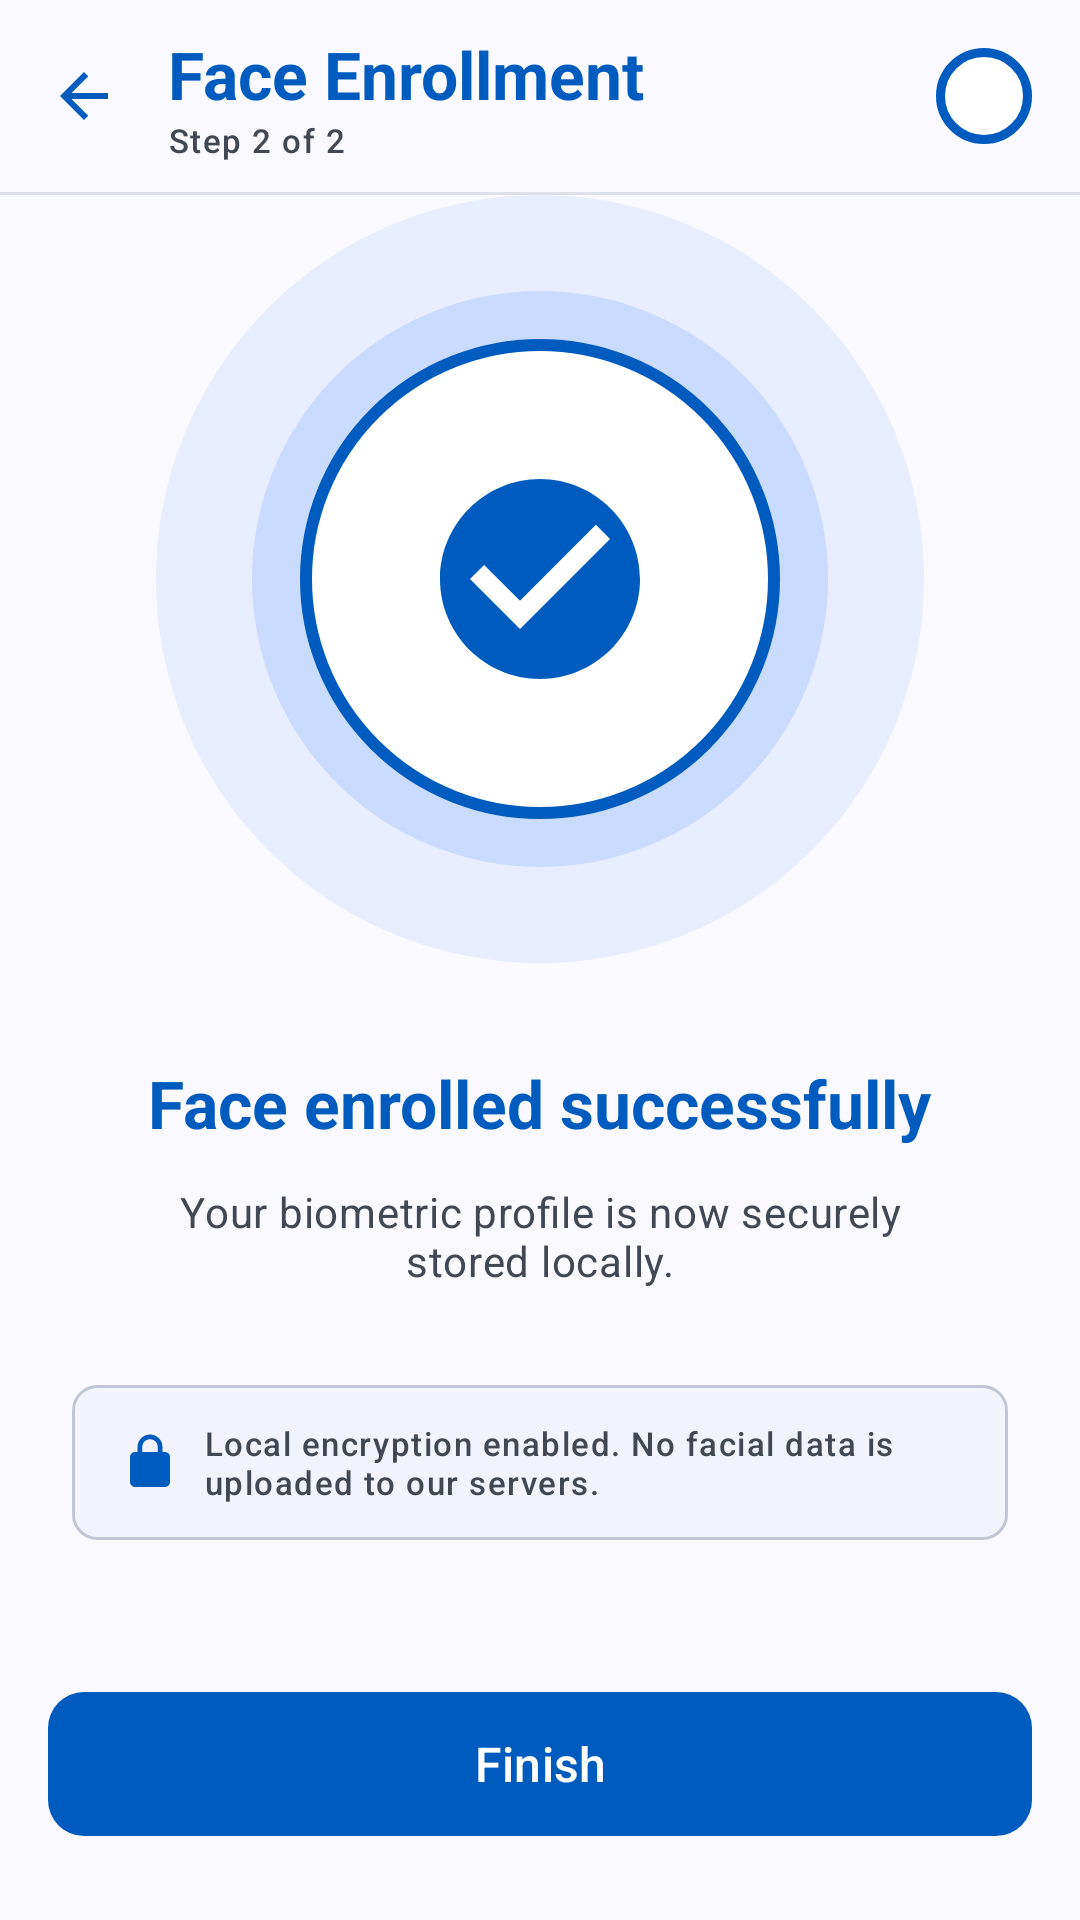

The Android layout XML behind this screen, and the referenced resources:
<!-- AndroidManifest.xml: application theme Theme.AttendBLE -->
<!-- res/layout/activity_face_enrollment_success.xml -->
<?xml version="1.0" encoding="utf-8"?>
<androidx.constraintlayout.widget.ConstraintLayout xmlns:android="http://schemas.android.com/apk/res/android"
    xmlns:app="http://schemas.android.com/apk/res-auto"
    xmlns:tools="http://schemas.android.com/tools"
    android:id="@+id/main"
    android:layout_width="match_parent"
    android:layout_height="match_parent"
    android:background="?attr/colorSurface"
    tools:context=".ui.student.scan.face.FaceEnrollmentSuccessActivity">

    <com.google.android.material.appbar.MaterialToolbar
        android:id="@+id/topbar"
        android:layout_width="match_parent"
        android:layout_height="?attr/actionBarSize"
        android:background="?attr/colorSurface"
        app:contentInsetStart="0dp"
        app:layout_constraintTop_toTopOf="parent"
        app:navigationContentDescription="@string/fe_back_cd"
        app:navigationIcon="@drawable/ic_arrow_back"
        app:navigationIconTint="?attr/colorPrimary">

        <LinearLayout
            android:layout_width="match_parent"
            android:layout_height="match_parent"
            android:gravity="center_vertical"
            android:orientation="horizontal"
            android:paddingEnd="16dp">

            <LinearLayout
                android:layout_width="0dp"
                android:layout_height="wrap_content"
                android:layout_weight="1"
                android:orientation="vertical">

                <TextView
                    android:layout_width="wrap_content"
                    android:layout_height="wrap_content"
                    android:text="@string/fe_title"
                    android:textAppearance="?attr/textAppearanceTitleLarge"
                    android:textColor="?attr/colorPrimary"
                    android:textStyle="bold" />

                <TextView
                    android:layout_width="wrap_content"
                    android:layout_height="wrap_content"
                    android:text="@string/fe_step"
                    android:textAppearance="?attr/textAppearanceLabelSmall"
                    android:textColor="?attr/colorOnSurfaceVariant" />
            </LinearLayout>

            <ImageView
                android:layout_width="32dp"
                android:layout_height="32dp"
                android:background="@drawable/bg_avatar_circle"
                android:contentDescription="@null"
                android:padding="6dp"
                android:src="@drawable/ic_person"
                app:tint="?attr/colorOnSurfaceVariant" />
        </LinearLayout>
    </com.google.android.material.appbar.MaterialToolbar>

    <View
        android:id="@+id/divider_top"
        android:layout_width="match_parent"
        android:layout_height="1dp"
        android:alpha="0.5"
        android:background="@color/brand_outline_variant"
        app:layout_constraintTop_toBottomOf="@id/topbar" />

    <LinearLayout
        android:layout_width="match_parent"
        android:layout_height="0dp"
        android:gravity="center_horizontal"
        android:orientation="vertical"
        android:paddingHorizontal="24dp"
        app:layout_constraintBottom_toTopOf="@id/btn_finish"
        app:layout_constraintTop_toBottomOf="@id/divider_top"
        app:layout_constraintVertical_bias="0.4">

        
        <FrameLayout
            android:layout_width="256dp"
            android:layout_height="256dp">

            <View
                android:layout_width="match_parent"
                android:layout_height="match_parent"
                android:background="@drawable/bg_success_pulse_outer" />

            <View
                android:layout_width="192dp"
                android:layout_height="192dp"
                android:layout_gravity="center"
                android:background="@drawable/bg_success_pulse_inner" />

            <FrameLayout
                android:layout_width="160dp"
                android:layout_height="160dp"
                android:layout_gravity="center"
                android:background="@drawable/bg_success_inner_circle">

                <ImageView
                    android:layout_width="80dp"
                    android:layout_height="80dp"
                    android:layout_gravity="center"
                    android:contentDescription="@null"
                    android:src="@drawable/ic_check_circle"
                    app:tint="?attr/colorPrimary" />
            </FrameLayout>
        </FrameLayout>

        <TextView
            android:layout_width="wrap_content"
            android:layout_height="wrap_content"
            android:layout_marginTop="32dp"
            android:gravity="center"
            android:text="@string/fes_title"
            android:textAppearance="?attr/textAppearanceTitleLarge"
            android:textColor="?attr/colorPrimary"
            android:textStyle="bold" />

        <TextView
            android:layout_width="wrap_content"
            android:layout_height="wrap_content"
            android:layout_marginTop="12dp"
            android:gravity="center"
            android:maxWidth="280dp"
            android:text="@string/fes_subtitle"
            android:textAppearance="?attr/textAppearanceBodyMedium"
            android:textColor="?attr/colorOnSurfaceVariant" />

        <LinearLayout
            android:layout_width="wrap_content"
            android:layout_height="wrap_content"
            android:layout_marginTop="32dp"
            android:background="@drawable/bg_lock_info"
            android:gravity="center_vertical"
            android:maxWidth="320dp"
            android:orientation="horizontal"
            android:paddingHorizontal="16dp"
            android:paddingVertical="12dp">

            <ImageView
                android:layout_width="20dp"
                android:layout_height="20dp"
                android:contentDescription="@null"
                android:src="@drawable/ic_lock"
                app:tint="?attr/colorPrimary" />

            <TextView
                android:layout_width="wrap_content"
                android:layout_height="wrap_content"
                android:layout_marginStart="8dp"
                android:text="@string/fes_security"
                android:textAppearance="?attr/textAppearanceLabelSmall"
                android:textColor="?attr/colorOnSurfaceVariant" />
        </LinearLayout>
    </LinearLayout>

    <com.google.android.material.button.MaterialButton
        android:id="@+id/btn_finish"
        android:layout_width="match_parent"
        android:layout_height="56dp"
        android:layout_marginHorizontal="16dp"
        android:layout_marginBottom="24dp"
        android:text="@string/fes_finish"
        android:textAppearance="?attr/textAppearanceTitleMedium"
        app:cornerRadius="12dp"
        app:icon="@drawable/ic_chevron_right"
        app:iconGravity="end"
        app:iconTint="?attr/colorOnPrimary"
        app:layout_constraintBottom_toBottomOf="parent" />

</androidx.constraintlayout.widget.ConstraintLayout>
<!-- resources referenced by this layout -->
<resources>
  <color name="brand_outline_variant">#C1C6D6</color>
  <!-- drawable bg_avatar_circle (drawable) -->
  <shape xmlns:android="http://schemas.android.com/apk/res/android"
      android:shape="oval">
      <solid android:color="@color/white" />
      <stroke
          android:width="3dp"
          android:color="@color/brand_primary" />
  </shape>
  <!-- drawable bg_lock_info (drawable) -->
  <shape xmlns:android="http://schemas.android.com/apk/res/android"
      android:shape="rectangle">
      <solid android:color="@color/brand_surface_container_low" />
      <stroke
          android:width="1dp"
          android:color="@color/brand_outline_variant" />
      <corners android:radius="8dp" />
  </shape>
  <!-- drawable bg_success_inner_circle (drawable) -->
  <shape xmlns:android="http://schemas.android.com/apk/res/android"
      android:shape="oval">
      <solid android:color="#FFFFFF" />
      <stroke
          android:width="4dp"
          android:color="@color/brand_primary" />
  </shape>
  <!-- drawable bg_success_pulse_inner (drawable) -->
  <shape xmlns:android="http://schemas.android.com/apk/res/android"
      android:shape="oval">
      <solid android:color="#334D8EFE" />
  </shape>
  <!-- drawable bg_success_pulse_outer (drawable) -->
  <shape xmlns:android="http://schemas.android.com/apk/res/android"
      android:shape="oval">
      <solid android:color="#1A4D8EFE" />
  </shape>
  <!-- drawable ic_arrow_back (drawable) -->
  <vector xmlns:android="http://schemas.android.com/apk/res/android"
      android:width="24dp"
      android:height="24dp"
      android:viewportWidth="24"
      android:viewportHeight="24"
      android:tint="?attr/colorPrimary">
      <path
          android:fillColor="@android:color/white"
          android:pathData="M20,11H7.83l5.59,-5.59L12,4l-8,8 8,8 1.41,-1.41L7.83,13H20v-2z"/>
  </vector>
  <!-- drawable ic_check_circle (drawable) -->
  <vector xmlns:android="http://schemas.android.com/apk/res/android"
      android:width="24dp"
      android:height="24dp"
      android:viewportWidth="24"
      android:viewportHeight="24">
      <path
          android:fillColor="@android:color/white"
          android:pathData="M12,2C6.5,2 2,6.5 2,12s4.5,10 10,10 10,-4.5 10,-10S17.5,2 12,2zM10,17l-5,-5 1.41,-1.41L10,14.17l7.59,-7.59L19,8l-9,9z"/>
  </vector>
  <!-- drawable ic_lock (drawable) -->
  <vector xmlns:android="http://schemas.android.com/apk/res/android"
      android:width="24dp"
      android:height="24dp"
      android:viewportWidth="24"
      android:viewportHeight="24"
      android:tint="?attr/colorOnSurfaceVariant">
      <path
          android:fillColor="@android:color/white"
          android:pathData="M12,17a2,2 0 0,0 2,-2a2,2 0 0,0 -2,-2a2,2 0 0,0 -2,2a2,2 0 0,0 2,2zM18,8h-1V6a5,5 0 0,0 -10,0v2L6,8a2,2 0 0,0 -2,2v10a2,2 0 0,0 2,2h12a2,2 0 0,0 2,-2L20,10a2,2 0 0,0 -2,-2zM8.9,6c0,-1.71 1.39,-3.1 3.1,-3.1c1.71,0 3.1,1.39 3.1,3.1v2L8.9,8L8.9,6z" />
  </vector>
  <string name="fe_back_cd">Back</string>
  <string name="fe_step">Step 2 of 2</string>
  <string name="fe_title">Face Enrollment</string>
  <string name="fes_finish">Finish</string>
  <string name="fes_security">Local encryption enabled. No facial data is uploaded to our servers.</string>
  <string name="fes_subtitle">Your biometric profile is now securely stored locally.</string>
  <string name="fes_title">Face enrolled successfully</string>
  <style name="Theme.AttendBLE" parent="Base.Theme.AttendBLE" />
  <color name="white">#FFFFFFFF</color>
  <color name="brand_primary">#005BBF</color>
  <color name="brand_surface_container_low">#F2F3FD</color>
  <color name="brand_on_primary">#FFFFFF</color>
  <color name="brand_background">#F9F9FF</color>
  <color name="brand_on_surface">#191C23</color>
  <color name="brand_on_surface_variant">#414754</color>
  <color name="brand_outline">#727785</color>
  <color name="brand_surface_container_highest">#E0E2EC</color>
</resources>
